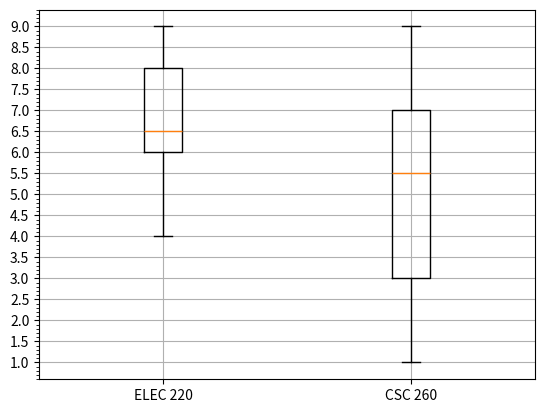

Reproduce this figure in Python.
#!/usr/bin/env python

import csv, sys, os, time, hashlib, shutil, numpy as np
from pylab import *
import matplotlib
import matplotlib.pyplot as plt
from mpl_toolkits.mplot3d import Axes3D
from matplotlib.ticker import MultipleLocator
from scipy.stats import pearsonr, linregress
from operator import itemgetter
from collections import Counter
from datetime import datetime
import random
import warnings

# test import error
# import matplotlib
# print matplotlib.__file__

# import mpl_toolkits.mplot3d
# print mpl_toolkits.mplot3d.__file__

# test import error

# test boxplot
a = [9,9,8,8,6,5,4,7,7,7,6,6,6,6,8,8,8,5,6,5]
b = [8,7,7,2,6,5,6,4,5,6,7,1,2,6,9,1,8,3,5,3]
# c = [9,7,6,5,9,5,3,1,9,5,9,1,2,3,8,1,9,2,5,2]

dataCollections = [np.array(a),np.array(b)]
fig = plt.figure()
# fig = plt.figure(1, figsize=(4, 6))
ax = plt.axes()
bp = ax.boxplot(dataCollections)
ax.set_xticklabels(['ELEC 220', 'CSC 260'])
minorLocator, majorLocator = MultipleLocator(0.1), MultipleLocator(0.5)
ax.yaxis.set_minor_locator(minorLocator)
ax.yaxis.set_major_locator(majorLocator)
plt.grid(True)
plt.show()

# Create a figure instance
# fig = plt.figure(1, figsize=(9, 6))
# # Create an axes instance
# ax = fig.add_subplot(111)
# # Create the boxplot
# bp = ax.boxplot([a,b,c])
# ax.set_xticklabels(['ELEC 220', 'CSC 260', 'CENG 255'])
# # Save the figure
# fig.savefig('fig1.png', bbox_inches='tight')
# plt.show()

# test sort
# alist = [['ELEC','370','7','8','5','3','8','3','4','6'],
# ['ELEC','456','9','','','6','','','',''],
# ['ELEC','450','8','','','','','','9',''],
# ['ELEC','452','','','','','','','8','8'],
# ['ELEC','310','8','7','8','5','8','7','3','7'],
# ['ELEC','199','7','9','7','5','6','4','4','9'],
# ['ELEC','412','','9','8','','','7','',''],
# ['ELEC','350','7','8','5','5','7','6','4','5'],
# ['ELEC','459','','','','','9','','',''],
# ['ELEC','250','6','8','6','5','8','5','3','7'],
# ['SENG','422','','','','','','','',''],
# ['ENGR','446','9','8','6','9','','','6',''],
# ['MATH','201','8','7','7','4','5','0','0','4'],
# ['CENG','441','','9','','','','2','',''],
# ['ELEC','426','','','','','','','',''],
# ['MATH','133','8','9','8','2','7','0','4','6'],
# ['CENG','241','9','9','7','7','9','7','6','6'],
# ['CENG','420','','','','','','','',''],
# ['CSC','110','','','','','','','8',''],
# ['CSC','111','9','8','7','2','8','4','','9'],
# ['CENG','461','','','','8','','','',''],
# ['MECH','141','8','6','5','3','7','4','3','5'],
# ['CSC','115','9','9','9','6','9','5','','7'],
# ['ELEC','482','','6','7','','','5','7','5'],
# ['ELEC','453','','','','','','','','8'],
# ['ELEC','349A','8','8','6','3','7','5','2','8']]

# alist.sort(key=itemgetter(1), reverse=False)
# print alist


# sort course pairs
# testList = [
# ['CSC','115','MATH','200'],
# ['CSC','115','ELEC','200'],
# ['CSC','115','MATH','201'],
# ['CSC','125','ELEC','216'],
# ['CSC','135','ELEC','220'],
# ['CSC','145','ELEC','300'],
# ['CSC','155','CSC','349A'],
# ['CSC','115','ELEC','370'],
# ['CSC','115','ELEC','380'],
# ['CSC','115','ELEC','426'],
# ['CSC','115','ELEC','434'],
# ['CSC','115','ELEC','435'],
# ['CSC','115','SENG','440'],
# ['CSC','215','MATH','200'],
# ['CSC','215','ELEC','200'],
# ['CSC','215','MATH','201'],
# ['CSC','215','ELEC','216'],
# ['CSC','215','ELEC','220'],
# ['CSC','215','ELEC','300'],
# ['CSC','215','CSC','349A'],
# ['CSC','215','ELEC','370'],
# ['CSC','215','ELEC','380'],
# ['CSC','215','ELEC','426'],
# ['CSC','215','ELEC','434'],
# ['CSC','215','ELEC','435'],
# ['CSC','215','SENG','440']
# ]

# flist = [x for x in testList if x[1][0] == '1']
# slist = [x for x in testList if x[1][0] == '2']

# testList = [
# ['MATH','100','CENG','241','0.1735',22],
# ['MATH','133','CENG','241','0.3015',28],
# ['MECH','141','CENG','241','0.439',41],
# ['PHYS','122','CENG','241','0.5273',31],
# ['CSC','160','CENG','241','0.3186',36],
# ['CHEM','150','CENG','241','0.5659',28],
# ['ELEC','199','CENG','241','0.3819',42],
# ['MATH','101','CENG','241','0.0275',29],
# ['PHYS','125','CENG','241','0.4991',35],
# ['CSC','115','CENG','241','0.6163',6],
# ['CSC','110','CENG','241','0.3354',31]
# ]

# testList.sort(key=itemgetter(3,1), reverse=False)
# flist = [x for x in testList if x[1][0] == '1']
# flist.sort(key=itemgetter(5), reverse=True)
# freq = Counter(item[5] for item in flist)

# for x in flist:
# 	print x

# print '\n', freq, '\n', freq[flist[0][5]]

# plot 3D graph
# point = [9,12,2,8,7,40,17,42,42,28,42,33,42,39,7,41,5,23,15,26,15,4,11,2,2,28,41,43,17,30,41,42,20,31,43,12,14,20,12,40,36,28,6,40,11,10,43,40]
# r = [0.7109,0.648,1,0.6845,0.8971,0.7037,0.6407,0.5327,0.6801,0.5785,0.4766,0.6774,0.6998,0.5599,-0.8346,0.6062,0.9068,0.7105,0.7777,0.5719,0.6524,0.9869,0.7085,1,1,0.4545,0.439,0.6011,0.8621,0.4774,0.5948,0.4435,0.6199,0.4758,0.533,0.6063,0.877,0.4437,0.685,0.6347,0.5158,0.6982,0.8363,0.4797,0.5798,0.8037,0.5527,0.5749]
# MAE = [1.27,2.03,1.4,1.2,0.8,1.17,2.95,1.19,1.72,0.96,1.69,1.41,1.59,1.48,2.2,1.6,0.7,1.84,0.64,1.82,1.28,0.75,0.82,3.5,1,1.4,1.65,1.41,1.72,0.88,1.31,1.76,1.68,1.38,1.24,0.6,0.66,1.35,1.27,1.05,1.5,1.58,1.58,1.96,1.68,1.61,1.73,1.33]

# fig = plt.figure()
# # ax = fig.add_subplot(111, projection='3d')
# ax = Axes3D(fig)

# for index in xrange(0,len(point)):
# 	if MAE[index] >= 4.0:
# 		ax.scatter(point[index], r[index], MAE[index], c='blue', marker='v')
# 	elif MAE[index] >= 3.0:
# 		ax.scatter(point[index], r[index], MAE[index], c='red', marker='o')
# 	elif MAE[index] >= 2.0:
# 		ax.scatter(point[index], r[index], MAE[index], c='yellow', marker='^')
# 	elif MAE[index] >= 1.0:
# 		ax.scatter(point[index], r[index], MAE[index], c='green', marker='+')
# 	else:
# 		ax.scatter(point[index], r[index], MAE[index], c='purple', marker='x')


# labels = ['>=4.0', '>=3.0', '>=2.0', '>=1.0', '>=0.0']
# labels = ['[4.0,inf)', '[3.0,4.0)', '[2.0,3.0)', '[1.0,2.0)', '[0.0,1.0)']
# markerColors = [['v', 'blue'], ['o','red'], ['^', 'yellow'], ['+', 'green'], ['x', 'purple']]
# points = [ax.scatter([], [], [], marker=s[0], c=s[1]) for s in markerColors]
# plt.legend(points, labels, scatterpoints=1, loc=0)

# ax.set_xlabel('Sample Points', fontsize='medium')
# ax.set_ylabel('Pearson r', fontsize='medium')
# ax.set_zlabel('MAE', fontsize='medium', rotation=90)
# plt.title('Points vs r vs MAE')

# ax.set_xlim3d(0, 120)
# ax.set_ylim3d(-1.0, 1.0)
# # ax.set_zlim3d(0.0, max(MAE)+0.5)
# ax.set_zlim3d(0.0, 8.0)

# ax.zaxis.set_minor_locator(MultipleLocator(0.1))
# ax.zaxis.set_major_locator(MultipleLocator(0.5))

# ax.xaxis.set_minor_locator(MultipleLocator(2))
# ax.xaxis.set_major_locator(MultipleLocator(10))
# plt.xticks(fontsize='9')

# ax.yaxis.set_minor_locator(MultipleLocator(0.1))
# ax.yaxis.set_major_locator(MultipleLocator(0.1))
# plt.yticks(rotation=90, fontsize='9')
# # ax.set_yticks3d(rotation=90, fontsize='small')
# for t in ax.zaxis.get_major_ticks():
# 	t.label.set_fontsize(9)

# ax.view_init(elev=26, azim=57)
# plt.grid(True)
# plt.show()


# test: build data for MITS
# f1 = '/Users/rexlei/Important/SPPreliminary/20160408/srv/EE_DEG_10GE_INY_E199.csv'
# f2 = '/Users/rexlei/360cloud/academia/research/SPPPreliminary/20160408/DEG_1015_EE_20160628ALL.csv'
# f3 = '/Users/rexlei/360cloud/academia/research/SPPPreliminary/20160408/DEG_1015_EE_20160628NOTN.csv'
# f4 = '/Users/rexlei/360cloud/academia/research/SPPPreliminary/20160408/DEG_oE199_20160628.csv'
# f5 = '/Users/rexlei/360cloud/academia/research/SPPPreliminary/20160408/DEG_oE199_20160628ALL.csv'

# def uniqueV(f):
# 	r = csv.reader(open(f), delimiter=',')
# 	r.next()
# 	vlist = []
# 	for row in r:
# 		v = row[1]
# 		if v not in vlist:
# 			vlist.append(v)

# 	print 'vlist len: ', len(vlist), '\t', f
# 	print vlist
# 	print '==============================='

# uniqueV(f1)
# uniqueV(f2)
# uniqueV(f3)
# uniqueV(f4)
# uniqueV(f5)

# std
# y = np.array([9, 9, 6, 9, 9, 6])
# # # point
# # x = np.array([9,12,2,7,8,42,17,42,42,28,42,32,42,40,7,42,5,22,15,25,16,4,10,2,2,2,28,35,42,18,30,42,35,20,30,42,11,13,19,11,6,39,21,29,6,40,10,10,10,42,40])
# # r
# x = np.array([9, 7, 6, 8, 9, 1])
# z = ''
# warnings.filterwarnings('error')
# try:
# 	z = np.polyfit(y, x, 2)
# except np.RankWarning:
# 	print np.RankWarning,'power:',2

# p = np.poly1d(z)
# print type(z), ':\t', z

# xp = np.linspace(-1.0, 1.0, 100)
# _ = plt.plot(x, y, '.', x, p(x), '-', c='red')
# # _ = plt.plot(x, y, '.', c='r')
# plt.xlabel('STD')
# plt.ylabel('Point#')
# plt.title('2012: ERR STD vs POINT#, quadratic regression')

# # plt.ylim(0,max(y)+1.0)
# # plt.xlim(0,max(x))

# ax = plt.axes()
# minorLocator = MultipleLocator(0.1)
# majorLocator = MultipleLocator(0.5)
# ax.yaxis.set_minor_locator(minorLocator)
# ax.yaxis.set_major_locator(majorLocator)
# ax.grid(which = 'minor')

# # ticks = xrange(-1.0, 1.0, 0.2)
# ticks = np.linspace(-1.0, 1.0, 20, endpoint=False).tolist()
# ticks.append(1.0)
# plt.xticks(ticks, rotation=30, fontsize='medium')

# plt.grid(True)
# plt.show()

# exist = []
# while True:
# 	random.seed(datetime.now())
# 	# for x in xrange(0,10):
# 	rnum = random.randint(0,9)
# 	if rnum not in exist:
# 		exist.append(rnum)

# 	print rnum
# 	print '---------------'
# 	if len(exist) >= 10:
# 		print exist
# 		break
